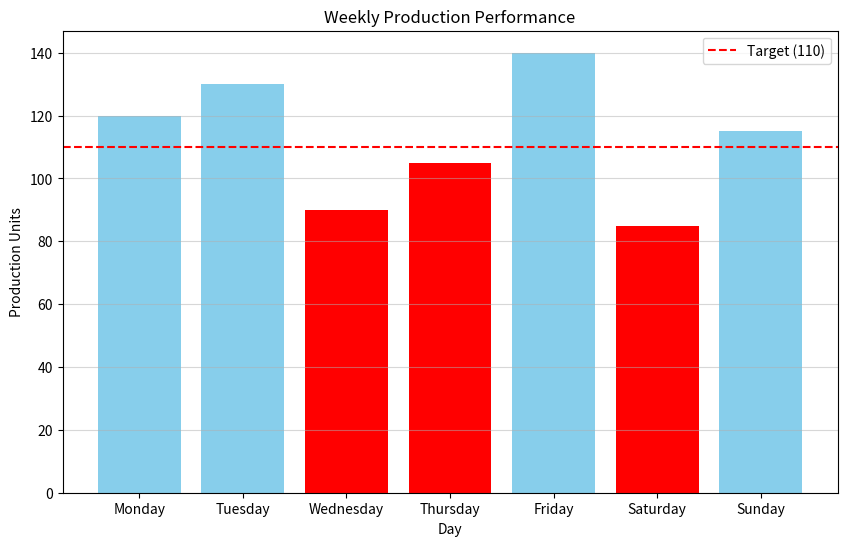

Write Python code to recreate this figure.
import pandas as pd
import matplotlib.pyplot as plt

# ---------------------------------------------------------
# PROJECT: Basic Production Metrics Analysis
# OBJECTIVE: Analyze weekly production data using manual data entry
#            to understand deviation from target goals.
# ---------------------------------------------------------

# 1. Data Creation (Manual Dictionary)
# Simulating raw production data for a single week.

data = {
    "Day": ["Monday", "Tuesday", "Wednesday", "Thursday", "Friday", "Saturday", "Sunday"],
    "Production": [120, 130, 90, 105, 140, 85, 115],
}
df = pd.DataFrame(data)

# Define Key Performance Indicator (KPI) Target
TARGET_VALUE = 110

# 2. Feature Engineering
# Calculating 'Deviation' to quantify how much we missed or exceeded the target.
df['Deviation'] = df['Production'] - TARGET_VALUE

# 3. Filtering Critical Days
# Identifying days where production fell below the acceptable threshold.
days_below_target = df[df['Production'] < TARGET_VALUE]
print("--- DAYS BELOW TARGET (< 110) ---")
print(days_below_target)

# 4. Visualization with Conditional Logic
# Bars are colored RED if below target, SKYBLUE if above target.
colors = ['red' if x < TARGET_VALUE else 'skyblue' for x in df['Production']]
plt.figure(figsize=(10, 6))
plt.bar(df['Day'], df['Production'], color=colors)
plt.axhline(TARGET_VALUE, color='red', linestyle='--', label=f'Target ({TARGET_VALUE})')

plt.title("Weekly Production Performance")
plt.xlabel("Day")
plt.ylabel("Production Units")
plt.legend()
plt.grid(axis='y', alpha=0.5)
plt.show()

# 5. Summary Statistics
print("\n--- PRODUCTION DATA TABLE ---")
print(df)

print("\n--- DESCRIPTIVE STATISTICS ---")
print(df.describe())

